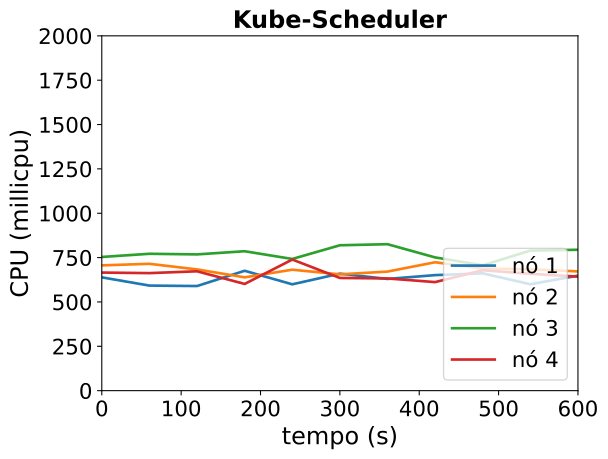

The file beside this chart, header and first rows:
timestamp, ppgcc-m02_pod_amount, ppgcc-m02_memory, ppgcc-m02_cpu, ppgcc-m03_pod_amount, ppgcc-m03_memory, ppgcc-m03_cpu, ppgcc-m04_pod_amount, ppgcc-m04_memory, ppgcc-m04_cpu, ppgcc-m05_pod_amount, ppgcc-m05_memory, ppgcc-m05_cpu
0, 5, 1075652, 638671622, 5, 1085772, 706160053, 5, 1068700, 753504433, 5, 1068416, 665631395
60, 5, 1075124, 592214698, 5, 1084980, 715025344, 5, 1067908, 771503349, 5, 1070924, 662505161
120, 5, 1075520, 589690874, 5, 1083924, 683402069, 5, 1068172, 768039216, 5, 1071716, 672793866
180, 5, 1077632, 675693804, 5, 1085112, 638722256, 5, 1068568, 785887240, 5, 1072244, 601472239
240, 5, 1078820, 599418767, 5, 1084980, 681789293, 5, 1068700, 742284578, 5, 1074884, 739027751
300, 5, 1077764, 659557297, 5, 1084716, 655493505, 5, 1072264, 819527381, 5, 1070660, 635301606
360, 5, 1080932, 629695662, 5, 1084584, 671135910, 5, 1070416, 825521728, 5, 1072244, 632413247
420, 5, 1078028, 651206442, 5, 1087620, 723762477, 5, 1070020, 750996051, 5, 1072244, 611857059
480, 5, 1077368, 661368045, 5, 1084056, 687910345, 5, 1071472, 706358153, 5, 1075148, 678621663
540, 5, 1076576, 599600177, 5, 1084320, 684030260, 5, 1073452, 789531222, 5, 1073300, 658824348
600, 5, 1079612, 648385056, 5, 1084320, 672253295, 5, 1074112, 794217540, 5, 1073828, 642651722
